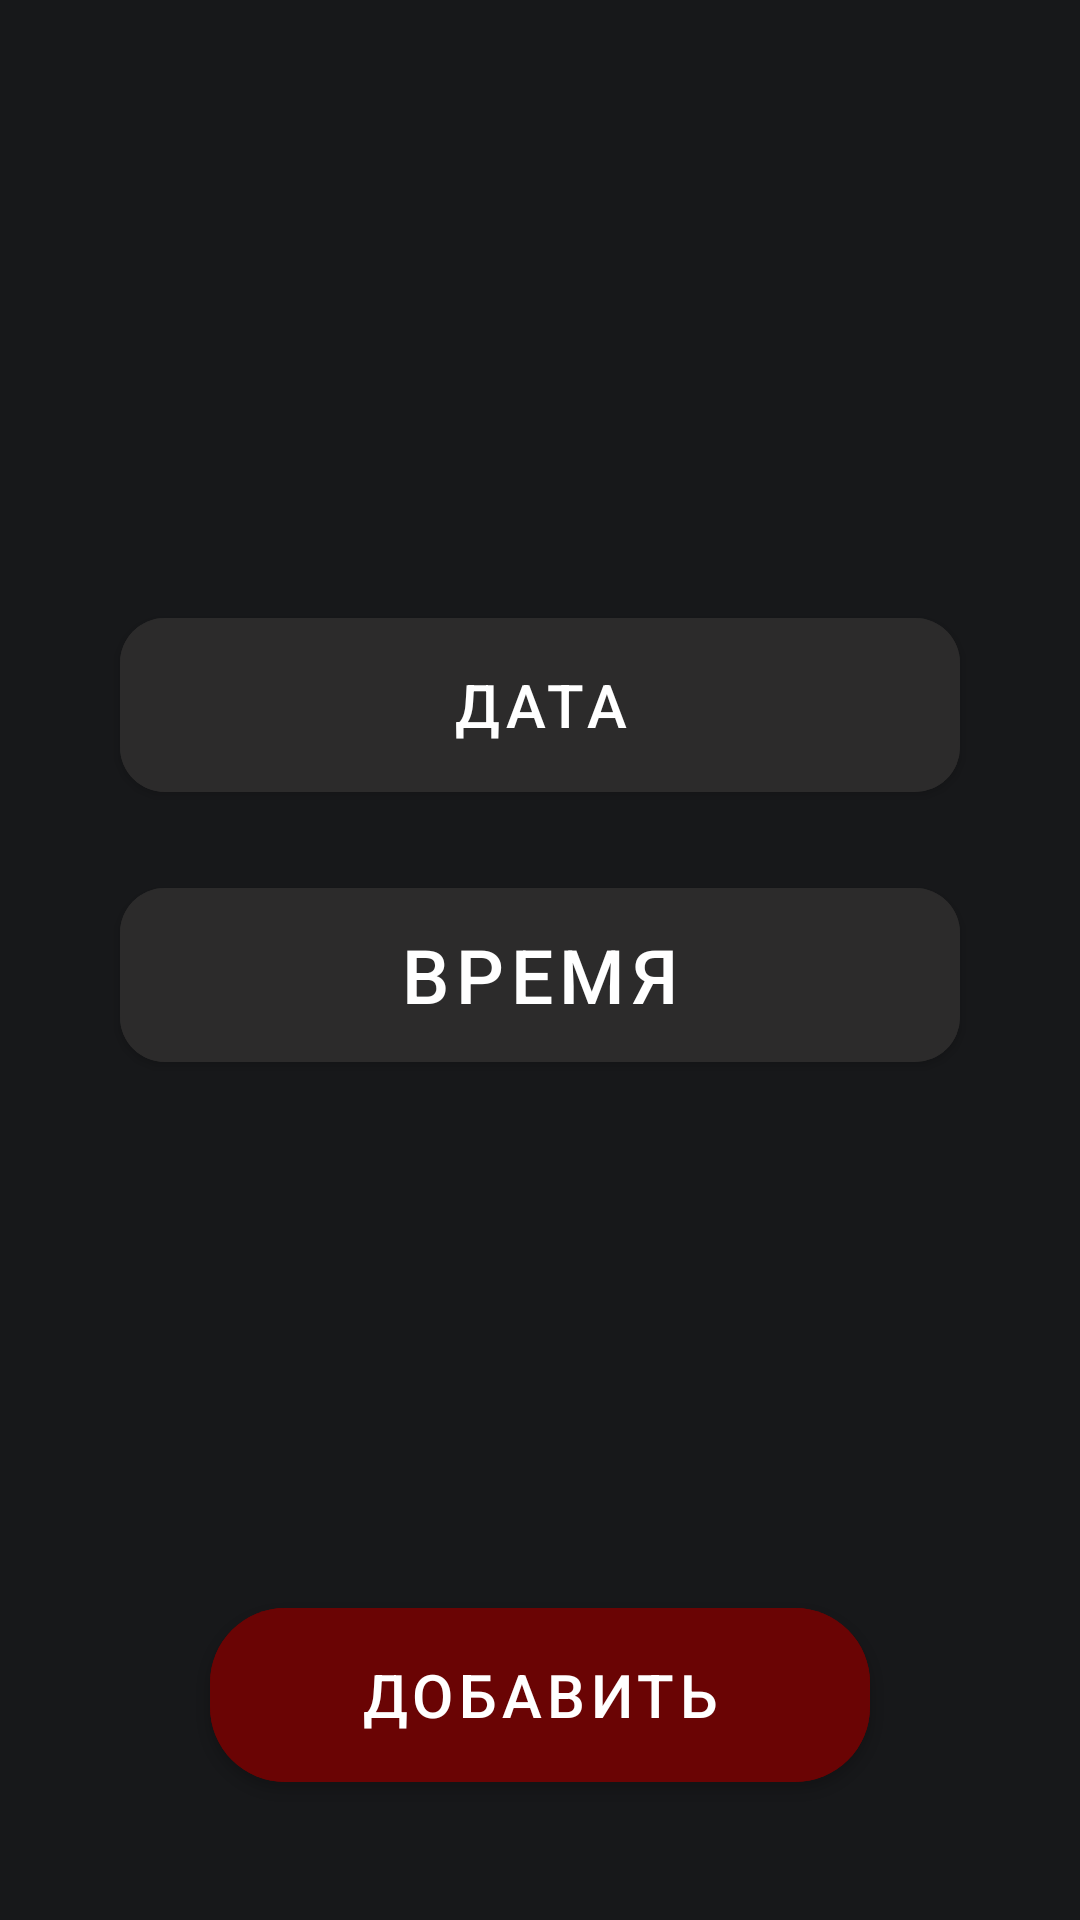

The Android layout XML behind this screen, and the referenced resources:
<!-- AndroidManifest.xml: application theme Theme.DrivingSchool -->
<!-- res/layout/activity_set_lesson.xml -->
<?xml version="1.0" encoding="utf-8"?>
<androidx.constraintlayout.widget.ConstraintLayout
    xmlns:android="http://schemas.android.com/apk/res/android"
    xmlns:app="http://schemas.android.com/apk/res-auto"
    xmlns:tools="http://schemas.android.com/tools"
    android:layout_width="match_parent"
    android:layout_height="match_parent"
    android:background="@color/background_std"
    tools:context=".teacherMenu.SetLessonActivity">


    <com.google.android.material.button.MaterialButton
        android:id="@+id/dateSet"
        app:cornerRadius="15dp"
        android:layout_width="match_parent"
        android:layout_height="70dp"
        android:layout_marginHorizontal="40dp"
        android:onClick="setDate"
        android:layout_marginTop="200dp"
        android:backgroundTint="@color/bottom_nav"
        android:text="Дата"
        android:textColor="@color/white"
        android:textSize="20sp"
        app:layout_constraintEnd_toEndOf="parent"
        app:layout_constraintStart_toStartOf="parent"
        app:layout_constraintTop_toTopOf="parent" />

    <com.google.android.material.button.MaterialButton
        android:id="@+id/timeSet"
        app:cornerRadius="15dp"
        android:layout_width="match_parent"
        android:layout_height="70dp"
        android:layout_marginHorizontal="40dp"
        android:layout_marginTop="20dp"
        android:onClick="setTime"
        android:backgroundTint="@color/bottom_nav"
        android:text="Время"
        android:textColor="@color/white"
        android:textSize="25sp"
        app:layout_constraintEnd_toEndOf="parent"
        app:layout_constraintStart_toStartOf="parent"
        app:layout_constraintTop_toBottomOf="@+id/dateSet" />

    <com.google.android.material.button.MaterialButton
        android:id="@+id/add_btn"
        android:layout_width="match_parent"
        app:cornerRadius="25dp"
        android:layout_height="70dp"
        android:layout_marginTop="170dp"
        android:backgroundTint="@color/red"
        android:text="Добавить"
        android:textColor="@color/white"
        android:textSize="20sp"
        android:layout_marginHorizontal="70dp"
        app:layout_constraintEnd_toEndOf="parent"
        app:layout_constraintStart_toStartOf="parent"
        app:layout_constraintTop_toBottomOf="@+id/timeSet" />

</androidx.constraintlayout.widget.ConstraintLayout>
<!-- resources referenced by this layout -->
<resources>
  <color name="background_std">#17181a</color>
  <color name="bottom_nav">#2C2B2B</color>
  <color name="red">#6A0404</color>
  <color name="white">#FFFFFFFF</color>
  <style name="Theme.DrivingSchool" parent="Theme.MaterialComponents.DayNight.NoActionBar">
          
          <item name="colorOnPrimary">@color/red</item>
          
          <item name="android:statusBarColor">@color/black</item>
          
          <item name="colorOnSecondary">@color/red</item>
      </style>
  <color name="black">#FF000000</color>
</resources>
